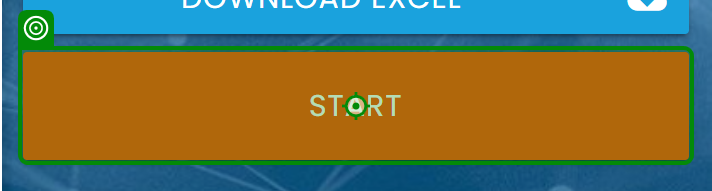
Workflow: Main

Step 1: click on 'Start(1)' (repeated 2 times)

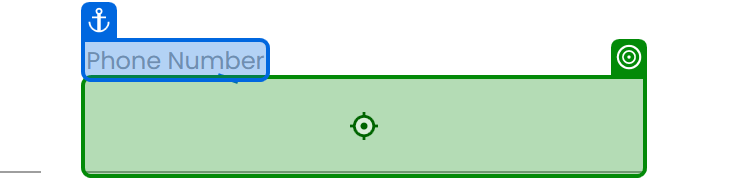
Step 3: type "[CurrentRow.ByField("Phone Number")]"

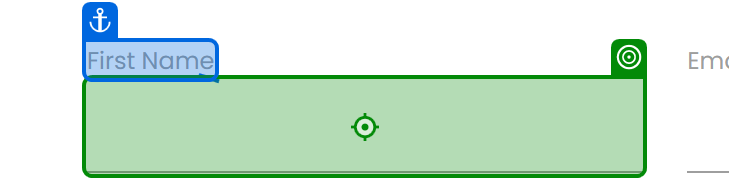
Step 4: type "[CurrentRow.ByField("First Name")]"

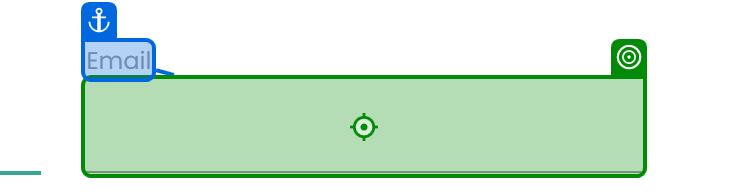
Step 5: type "[CurrentRow.ByField("Email")]"

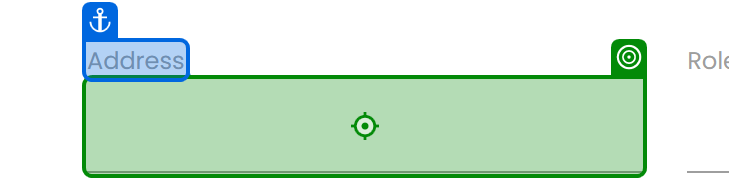
Step 6: type "[CurrentRow.ByField("Address")]"

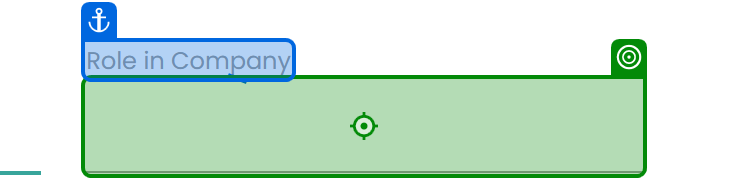
Step 7: type "[CurrentRow.ByField("Role in Company")]"

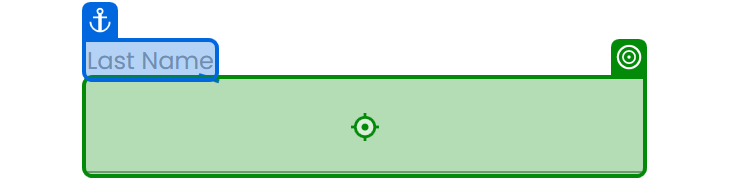
Step 8: type "[CurrentRow.ByField("Last Name ")]"

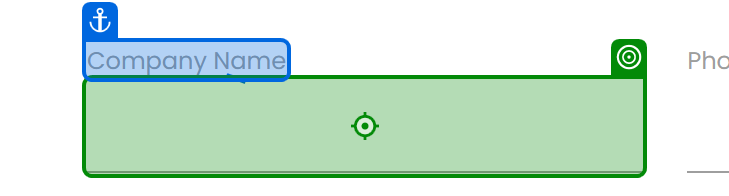
Step 9: type "[CurrentRow.ByField("Company Name")]" into 'Company Name'

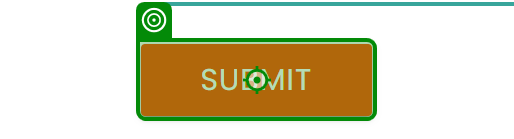
Step 10: click

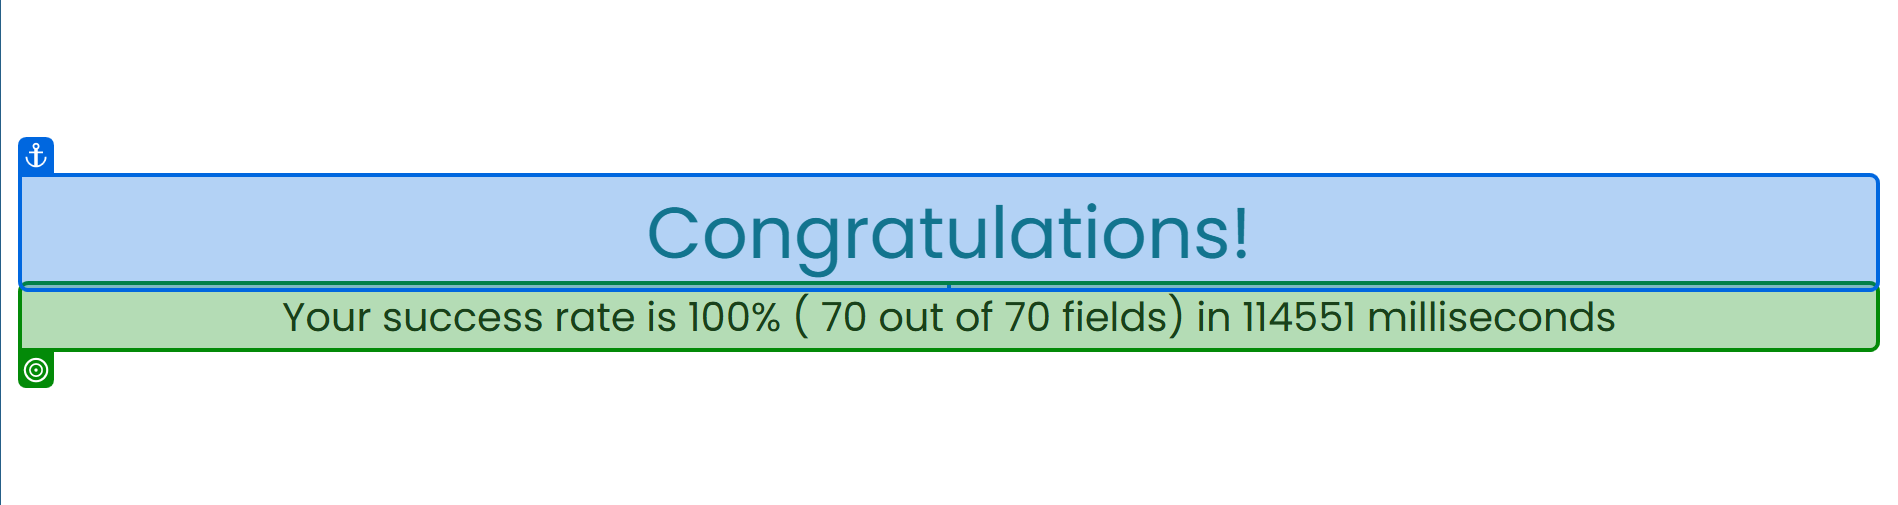
Step 11: get-text from 'Congratulations!'